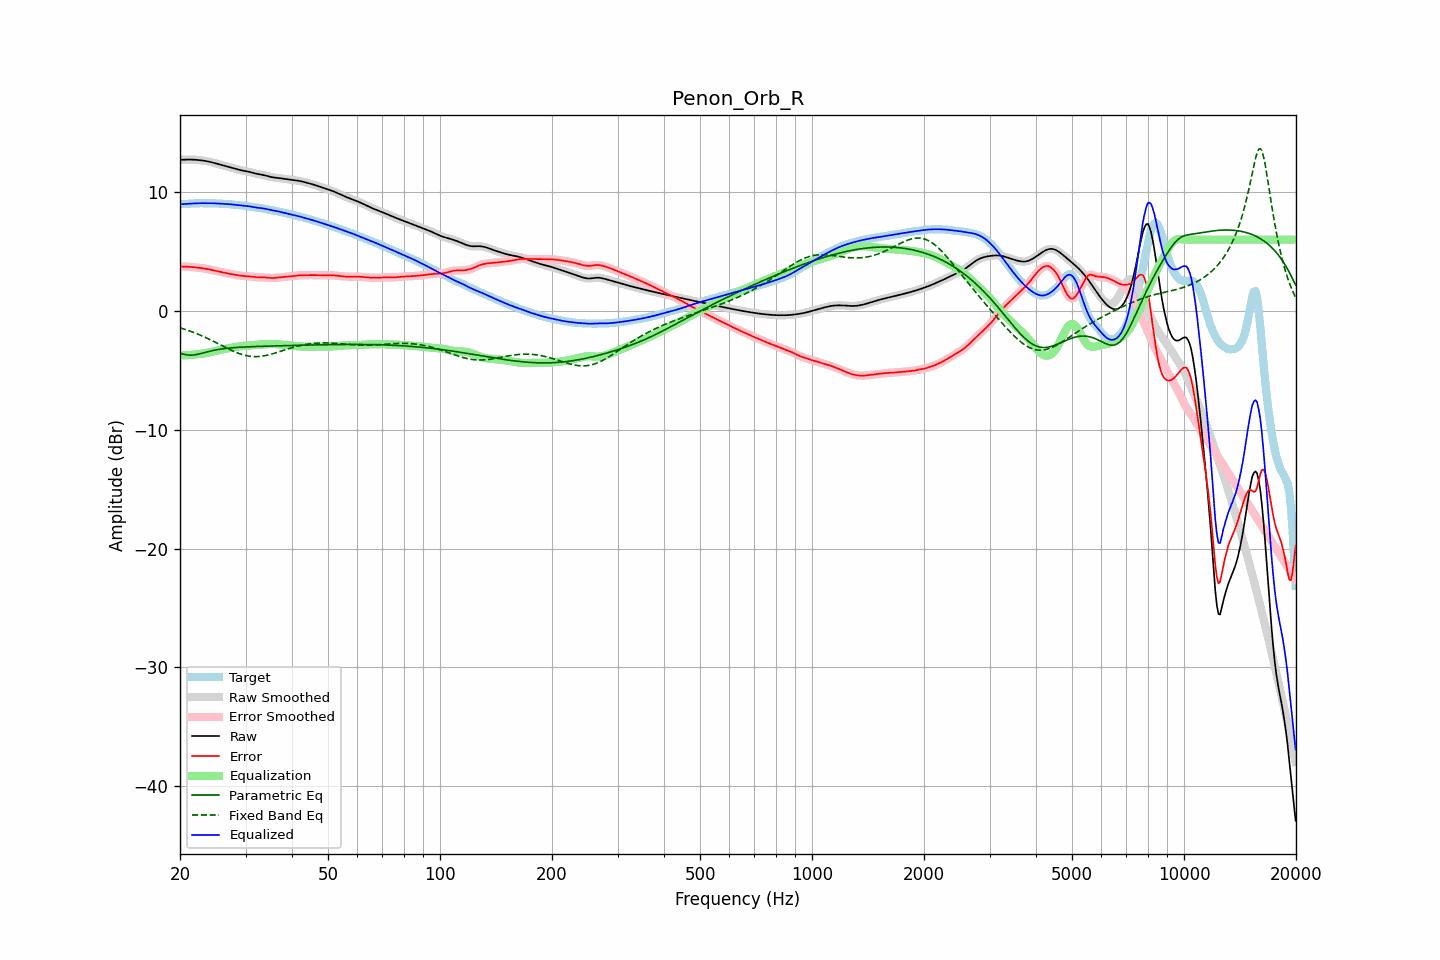

Source data for this figure (header and first rows):
frequency, raw, error, smoothed, error_smoothed, equalization, parametric_eq, fixed_band_eq, equalized_raw, equalized_smoothed, target
20.00, 12.71, 3.74, 12.71, 3.74, -3.74, -3.56, -1.42, 8.97, 8.97, 8.97
20.20, 12.72, 3.74, 12.72, 3.74, -3.74, -3.60, -1.46, 8.98, 8.98, 8.98
20.40, 12.73, 3.74, 12.73, 3.74, -3.74, -3.64, -1.50, 8.99, 8.99, 8.99
20.61, 12.73, 3.73, 12.73, 3.73, -3.73, -3.67, -1.55, 9.00, 9.00, 9.00
20.81, 12.73, 3.73, 12.73, 3.73, -3.73, -3.70, -1.59, 9.01, 9.01, 9.01
21.02, 12.74, 3.72, 12.74, 3.72, -3.72, -3.71, -1.64, 9.02, 9.02, 9.02
21.23, 12.74, 3.71, 12.74, 3.71, -3.71, -3.72, -1.69, 9.03, 9.03, 9.03
21.44, 12.73, 3.70, 12.73, 3.70, -3.70, -3.72, -1.74, 9.04, 9.04, 9.03
21.66, 12.73, 3.69, 12.73, 3.69, -3.69, -3.71, -1.79, 9.04, 9.04, 9.04
21.87, 12.73, 3.67, 12.72, 3.67, -3.67, -3.70, -1.84, 9.05, 9.05, 9.05
22.09, 12.72, 3.66, 12.72, 3.66, -3.66, -3.68, -1.89, 9.06, 9.06, 9.06
22.31, 12.71, 3.64, 12.71, 3.64, -3.64, -3.65, -1.95, 9.06, 9.06, 9.06
22.54, 12.69, 3.63, 12.69, 3.63, -3.63, -3.62, -2.00, 9.06, 9.06, 9.06
22.76, 12.68, 3.61, 12.68, 3.61, -3.61, -3.58, -2.06, 9.07, 9.07, 9.07
22.99, 12.66, 3.59, 12.66, 3.59, -3.59, -3.55, -2.12, 9.07, 9.07, 9.07
23.22, 12.64, 3.57, 12.64, 3.57, -3.57, -3.51, -2.18, 9.07, 9.07, 9.07
23.45, 12.61, 3.55, 12.61, 3.55, -3.55, -3.48, -2.24, 9.07, 9.07, 9.07
23.69, 12.59, 3.52, 12.59, 3.52, -3.52, -3.44, -2.31, 9.07, 9.07, 9.07
23.92, 12.56, 3.50, 12.56, 3.50, -3.49, -3.41, -2.37, 9.07, 9.07, 9.07
24.16, 12.53, 3.47, 12.53, 3.47, -3.47, -3.38, -2.44, 9.07, 9.07, 9.06
24.40, 12.50, 3.44, 12.50, 3.44, -3.44, -3.35, -2.50, 9.06, 9.06, 9.06
24.65, 12.46, 3.40, 12.46, 3.40, -3.40, -3.32, -2.57, 9.06, 9.06, 9.06
24.89, 12.42, 3.37, 12.42, 3.37, -3.37, -3.29, -2.64, 9.05, 9.05, 9.05
25.14, 12.39, 3.34, 12.39, 3.34, -3.34, -3.27, -2.71, 9.04, 9.04, 9.05
25.39, 12.35, 3.31, 12.35, 3.31, -3.31, -3.24, -2.78, 9.04, 9.04, 9.04
25.65, 12.31, 3.28, 12.31, 3.28, -3.28, -3.22, -2.85, 9.03, 9.03, 9.03
25.91, 12.27, 3.25, 12.27, 3.25, -3.25, -3.20, -2.92, 9.02, 9.02, 9.02
26.16, 12.24, 3.22, 12.24, 3.22, -3.22, -3.18, -2.99, 9.01, 9.01, 9.01
26.43, 12.20, 3.19, 12.20, 3.19, -3.20, -3.16, -3.06, 9.00, 9.00, 9.00
26.69, 12.16, 3.17, 12.16, 3.17, -3.17, -3.15, -3.12, 9.00, 9.00, 9.00
26.96, 12.13, 3.14, 12.13, 3.14, -3.14, -3.13, -3.19, 8.99, 8.99, 8.99
27.23, 12.09, 3.12, 12.09, 3.12, -3.12, -3.12, -3.26, 8.98, 8.98, 8.98
27.50, 12.06, 3.09, 12.06, 3.09, -3.09, -3.11, -3.32, 8.97, 8.97, 8.97
27.77, 12.02, 3.07, 12.02, 3.07, -3.07, -3.10, -3.38, 8.95, 8.95, 8.95
28.05, 11.98, 3.05, 11.98, 3.05, -3.04, -3.09, -3.44, 8.94, 8.94, 8.94
28.33, 11.94, 3.02, 11.94, 3.02, -3.02, -3.08, -3.50, 8.92, 8.92, 8.92
28.62, 11.91, 3.00, 11.91, 3.00, -3.00, -3.07, -3.55, 8.91, 8.91, 8.91
28.90, 11.87, 2.98, 11.87, 2.98, -2.98, -3.06, -3.60, 8.89, 8.89, 8.89
29.19, 11.84, 2.96, 11.84, 2.96, -2.96, -3.05, -3.65, 8.87, 8.87, 8.88
29.48, 11.81, 2.94, 11.81, 2.94, -2.95, -3.04, -3.69, 8.86, 8.86, 8.86
29.78, 11.78, 2.93, 11.78, 2.93, -2.94, -3.04, -3.73, 8.85, 8.85, 8.85
30.08, 11.76, 2.92, 11.76, 2.92, -2.92, -3.03, -3.76, 8.83, 8.83, 8.84
30.38, 11.73, 2.92, 11.73, 2.92, -2.91, -3.02, -3.79, 8.82, 8.82, 8.82
30.68, 11.71, 2.91, 11.70, 2.91, -2.90, -3.02, -3.81, 8.80, 8.80, 8.80
30.99, 11.67, 2.90, 11.67, 2.90, -2.89, -3.01, -3.83, 8.78, 8.78, 8.77
31.30, 11.64, 2.88, 11.64, 2.88, -2.88, -3.01, -3.84, 8.76, 8.76, 8.75
31.61, 11.60, 2.87, 11.60, 2.86, -2.86, -3.00, -3.85, 8.73, 8.73, 8.73
31.93, 11.56, 2.85, 11.56, 2.85, -2.85, -3.00, -3.85, 8.71, 8.71, 8.72
32.24, 11.53, 2.83, 11.53, 2.83, -2.84, -2.99, -3.85, 8.69, 8.69, 8.70
32.57, 11.50, 2.82, 11.51, 2.83, -2.84, -2.99, -3.84, 8.67, 8.67, 8.68
32.89, 11.48, 2.82, 11.48, 2.82, -2.83, -2.98, -3.83, 8.66, 8.65, 8.66
33.22, 11.46, 2.83, 11.46, 2.83, -2.82, -2.98, -3.81, 8.64, 8.64, 8.63
33.55, 11.43, 2.83, 11.43, 2.83, -2.81, -2.97, -3.79, 8.62, 8.62, 8.61
33.89, 11.40, 2.82, 11.40, 2.82, -2.80, -2.97, -3.76, 8.60, 8.60, 8.58
34.23, 11.36, 2.81, 11.36, 2.80, -2.80, -2.96, -3.73, 8.57, 8.57, 8.56
34.57, 11.32, 2.79, 11.32, 2.79, -2.79, -2.96, -3.70, 8.53, 8.54, 8.54
34.92, 11.29, 2.77, 11.29, 2.77, -2.78, -2.96, -3.67, 8.50, 8.50, 8.52
35.27, 11.26, 2.77, 11.26, 2.77, -2.78, -2.95, -3.63, 8.48, 8.48, 8.49
35.62, 11.23, 2.77, 11.24, 2.77, -2.78, -2.95, -3.59, 8.45, 8.45, 8.46
35.97, 11.22, 2.78, 11.22, 2.78, -2.79, -2.95, -3.55, 8.43, 8.43, 8.43
... 635 more rows
